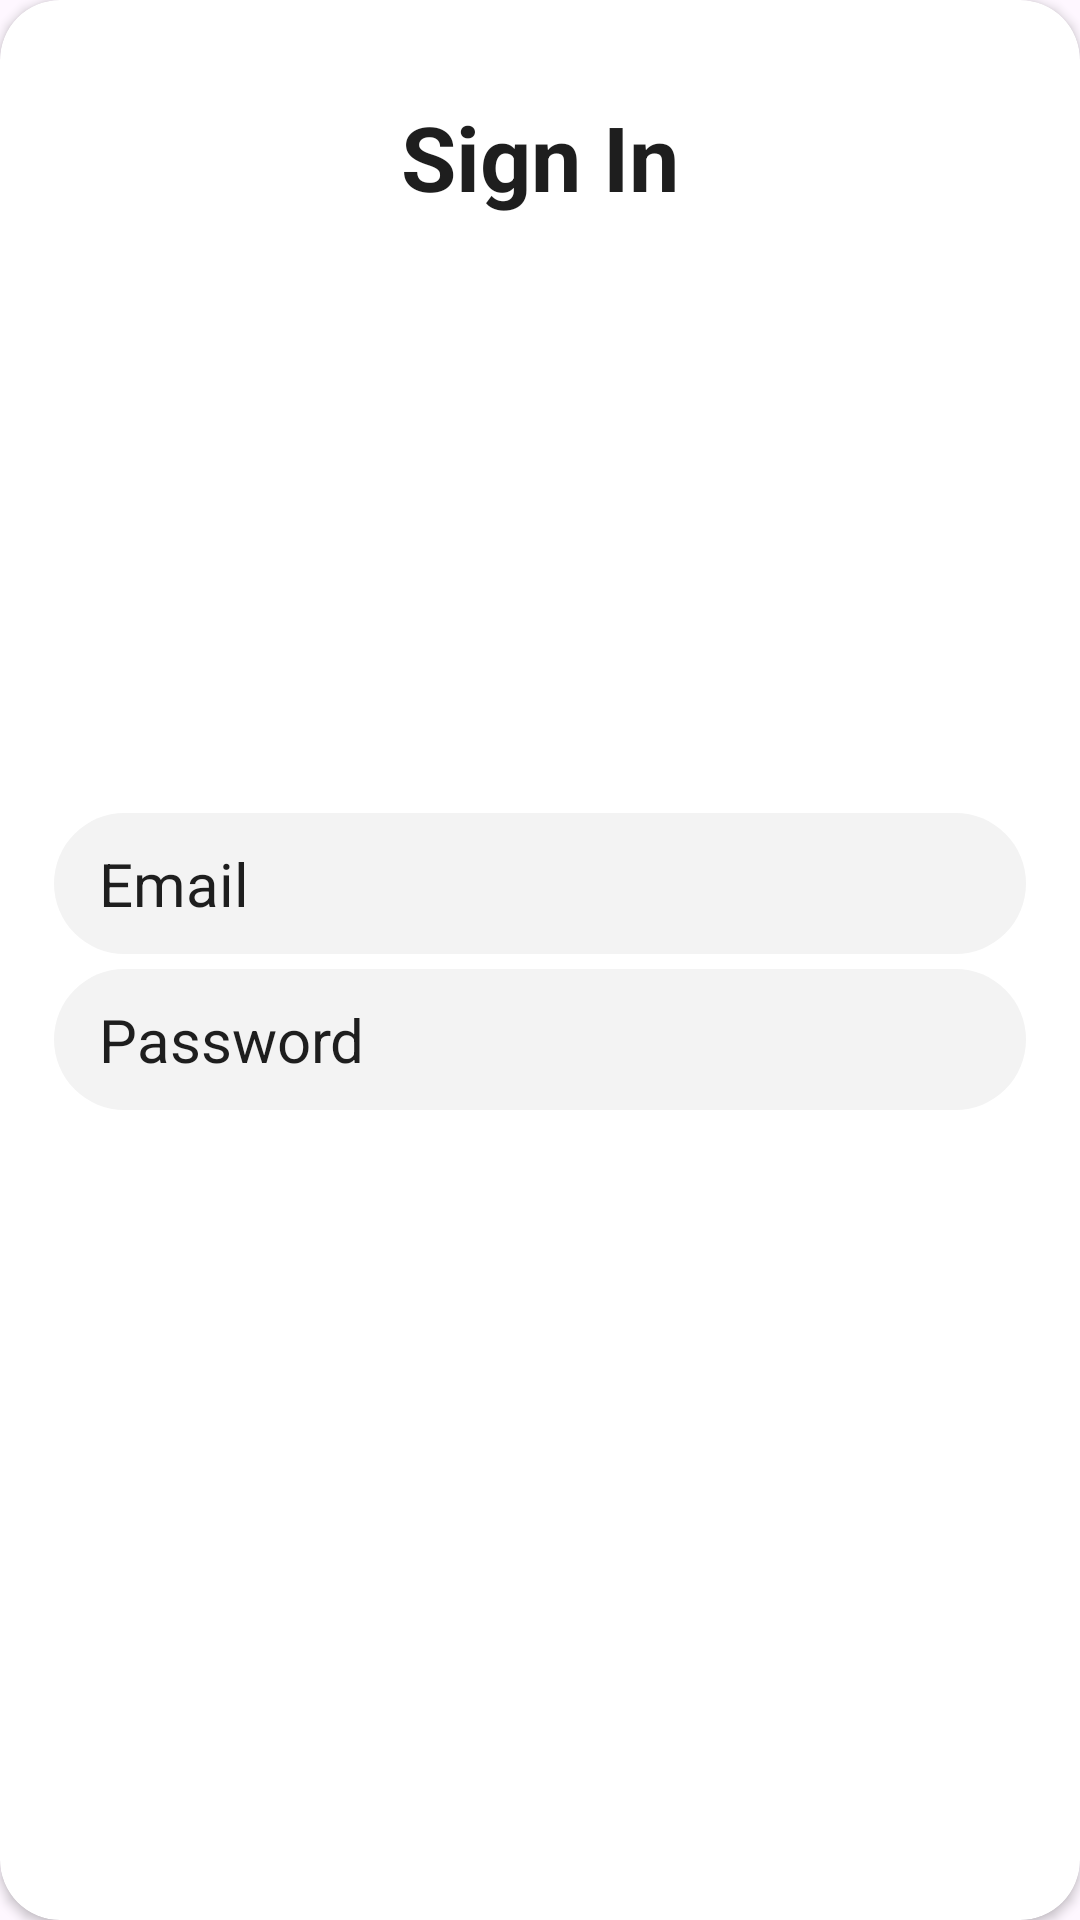

Produce the Android XML layout that renders to this screen, including the resource entries it uses.
<!-- AndroidManifest.xml: application theme Theme.Weis -->
<!-- res/layout/fragment_login.xml -->
<?xml version="1.0" encoding="utf-8"?>
<FrameLayout xmlns:android="http://schemas.android.com/apk/res/android"
    xmlns:app="http://schemas.android.com/apk/res-auto"
    xmlns:tools="http://schemas.android.com/tools"
    android:layout_width="match_parent"
    android:layout_height="match_parent"
    tools:context=".ui.fragment.loginRegistration.RegistrationFragment">

    <androidx.cardview.widget.CardView
        android:layout_width="match_parent"
        android:layout_height="match_parent"
        android:backgroundTint="@color/white"
        app:cardCornerRadius="20dp">

        <androidx.constraintlayout.widget.ConstraintLayout
            android:layout_width="match_parent"
            android:layout_height="match_parent">

            <androidx.constraintlayout.widget.Guideline
                android:id="@+id/gdlineLoginLeft"
                android:layout_width="wrap_content"
                android:layout_height="wrap_content"
                android:orientation="vertical"
                app:layout_constraintGuide_percent="0.05" />

            <androidx.constraintlayout.widget.Guideline
                android:id="@+id/gdlineLoginRight"
                android:layout_width="wrap_content"
                android:layout_height="wrap_content"
                android:orientation="vertical"
                app:layout_constraintDimensionRatio="0.95"
                app:layout_constraintGuide_percent="0.95" />

            <androidx.constraintlayout.widget.Guideline
                android:id="@+id/gdlineLoginBottom"
                android:layout_width="wrap_content"
                android:layout_height="wrap_content"
                android:orientation="horizontal"
                app:layout_constraintGuide_percent="0.95" />

            <androidx.constraintlayout.widget.Guideline
                android:id="@+id/gdlineLoginTop"
                android:layout_width="wrap_content"
                android:layout_height="wrap_content"
                android:orientation="horizontal"
                app:layout_constraintGuide_percent="0.05" />

            <TextView
                android:id="@+id/textSignIn"
                android:layout_width="0dp"
                android:layout_height="wrap_content"
                android:text="@string/sign_in"
                android:textAlignment="center"
                android:textColor="@color/textColor"
                android:textSize="30sp"
                android:textStyle="bold"
                app:layout_constraintEnd_toStartOf="@+id/gdlineLoginRight"
                app:layout_constraintHorizontal_bias="0.5"
                app:layout_constraintStart_toStartOf="@+id/gdlineLoginLeft"
                app:layout_constraintTop_toTopOf="@+id/gdlineLoginTop" />

            <EditText
                android:id="@+id/editTextEmail"
                android:layout_width="0dp"
                android:layout_height="wrap_content"
                android:layout_marginTop="25dp"
                android:background="@drawable/bg_text_box"
                android:backgroundTint="@color/greyLight"
                android:ems="10"
                android:hint="@string/email"
                android:inputType="textEmailAddress"
                android:paddingHorizontal="15dp"
                android:paddingVertical="10dp"
                android:textColor="@color/textColor"
                android:textColorHint="@color/textColor"
                android:textSize="20sp"
                app:layout_constraintBottom_toTopOf="@+id/editTextPass"
                app:layout_constraintEnd_toStartOf="@+id/gdlineLoginRight"
                app:layout_constraintHorizontal_bias="0.5"
                app:layout_constraintStart_toStartOf="@+id/gdlineLoginLeft"
                app:layout_constraintTop_toBottomOf="@+id/textSignIn"
                app:layout_constraintVertical_chainStyle="packed" />

            <EditText
                android:id="@+id/editTextPass"
                android:layout_width="0dp"
                android:layout_height="wrap_content"
                android:layout_marginTop="5dp"
                android:layout_marginBottom="20dp"
                android:background="@drawable/bg_text_box"
                android:backgroundTint="@color/greyLight"
                android:ems="10"
                android:hint="@string/password"
                android:inputType="textPassword"
                android:paddingHorizontal="15dp"
                android:paddingVertical="10dp"
                android:textColor="@color/textColor"
                android:textColorHint="@color/textColor"
                android:textSize="20sp"
                app:layout_constraintBottom_toTopOf="@+id/btnSignIn"
                app:layout_constraintEnd_toStartOf="@+id/gdlineLoginRight"
                app:layout_constraintHorizontal_bias="0.5"
                app:layout_constraintStart_toStartOf="@+id/gdlineLoginLeft"
                app:layout_constraintTop_toBottomOf="@+id/editTextEmail" />

            <androidx.appcompat.widget.AppCompatButton
                android:id="@+id/btnSignIn"
                android:layout_width="0dp"
                android:layout_height="wrap_content"
                android:layout_marginBottom="5dp"
                android:background="@drawable/bg_button_enabled"
                android:minHeight="0dp"
                android:paddingHorizontal="15dp"
                android:paddingVertical="5dp"
                android:text="@string/sign_in"
                android:textColor="@color/white"
                android:textSize="22sp"
                android:textAlignment="center"
                app:layout_constraintBottom_toTopOf="@+id/btnGoogleSign"
                app:layout_constraintEnd_toStartOf="@+id/gdlineLoginRight"
                app:layout_constraintHorizontal_bias="0.0"
                app:layout_constraintStart_toStartOf="@+id/gdlineLoginLeft" />

            <Button
                android:id="@+id/btnGoogleSign"
                android:layout_width="0dp"
                android:layout_height="wrap_content"
                android:background="@drawable/bg_button_enabled"
                android:drawableStart="@drawable/ic_google"
                android:minHeight="0dp"
                android:paddingHorizontal="15dp"
                android:paddingVertical="5dp"
                android:paddingStart="20dp"
                android:text="@string/with_google"
                android:textColor="@color/white"
                android:textSize="22sp"
                android:visibility="gone"
                app:layout_constraintBottom_toTopOf="@+id/gdlineLoginBottom"
                app:layout_constraintEnd_toStartOf="@+id/gdlineLoginRight"
                app:layout_constraintStart_toStartOf="@+id/gdlineLoginLeft" />

        </androidx.constraintlayout.widget.ConstraintLayout>
    </androidx.cardview.widget.CardView>

</FrameLayout>
<!-- resources referenced by this layout -->
<resources>
  <color name="greyLight">#F3F3F3</color>
  <color name="textColor">#1E1E1E</color>
  <color name="white">#FFFFFFFF</color>
  <!-- drawable bg_text_box (drawable) -->
  <?xml version="1.0" encoding="utf-8"?>
  <shape xmlns:android="http://schemas.android.com/apk/res/android"
      android:shape="rectangle">
      <corners android:radius="30dp" />
      <stroke android:color="@color/white" />
      <solid android:color="@color/primaryColor"/>
  </shape>
  <!-- drawable ic_google (drawable) -->
  <?xml version="1.0" encoding="utf-8"?>
  <vector xmlns:android="http://schemas.android.com/apk/res/android"
      xmlns:tools="http://schemas.android.com/tools"
      android:width="30dp"
      android:height="30dp"
      android:viewportWidth="50"
      android:viewportHeight="50"
      tools:ignore="MissingDefaultResource">
  
      <path
          android:fillColor="#ffffff"
          android:pathData="M47 25.5208C47 23.8958 46.8542 22.3333 46.5833 20.8333H25V29.6978H37.3333C36.8021 32.5624 35.1875 34.9895 32.7604 36.6145V42.3645H40.1667C44.5 38.3749 47 32.4999 47 25.5208Z" />
      <path
          android:fillColor="#ffffff"
          android:pathData="M25 47.9167C31.1875 47.9167 36.375 45.8647 40.1666 42.3647L32.7604 36.6147C30.7083 37.9897 28.0833 38.8022 25 38.8022C19.0312 38.8022 13.9791 34.7709 12.1771 29.3542H4.52081V35.2917C8.29165 42.7813 16.0416 47.9167 25 47.9167Z" />
      <path
          android:fillColor="#ffffff"
          android:pathData="M12.1771 29.3541C11.7187 27.9791 11.4583 26.5103 11.4583 24.9999C11.4583 23.4895 11.7187 22.0208 12.1771 20.6458V14.7083H4.52081C2.91665 17.9017 2.0819 21.4262 2.08331 24.9999C2.08331 28.6978 2.96873 32.1978 4.52081 35.2916L12.1771 29.3541Z" />
      <path
          android:fillColor="#ffffff"
          android:pathData="M25 11.1978C28.3646 11.1978 31.3854 12.3541 33.7604 14.6249L40.3333 8.052C36.3646 4.35409 31.1771 2.08325 25 2.08325C16.0416 2.08325 8.29165 7.21867 4.52081 14.7083L12.1771 20.6458C13.9791 15.2291 19.0312 11.1978 25 11.1978Z" />
  
  </vector>
  <string name="email">Email</string>
  <string name="password">Password</string>
  <string name="sign_in">Sign In</string>
  <string name="with_google">with google</string>
  <style name="Theme.Weis" parent="Base.Theme.Weis" />
  <color name="primaryColor"> #FF2F61</color>
  <style name="Base.Theme.Weis" parent="Theme.Material3.Light.NoActionBar">
          
          
          <item name="windowSplashScreenAnimatedIcon">@drawable/splash_weis</item>
          <item name="windowSplashScreenAnimationDuration">1000</item>
          <item name="windowSplashScreenBackground">@color/black</item>
          <item name="postSplashScreenTheme">@style/Theme.SplashScreen</item>
  
      </style>
  <!-- drawable splash_weis: vector/xml drawable (drawable, 7396 chars, omitted) -->
  <color name="black">#FF000000</color>
</resources>
